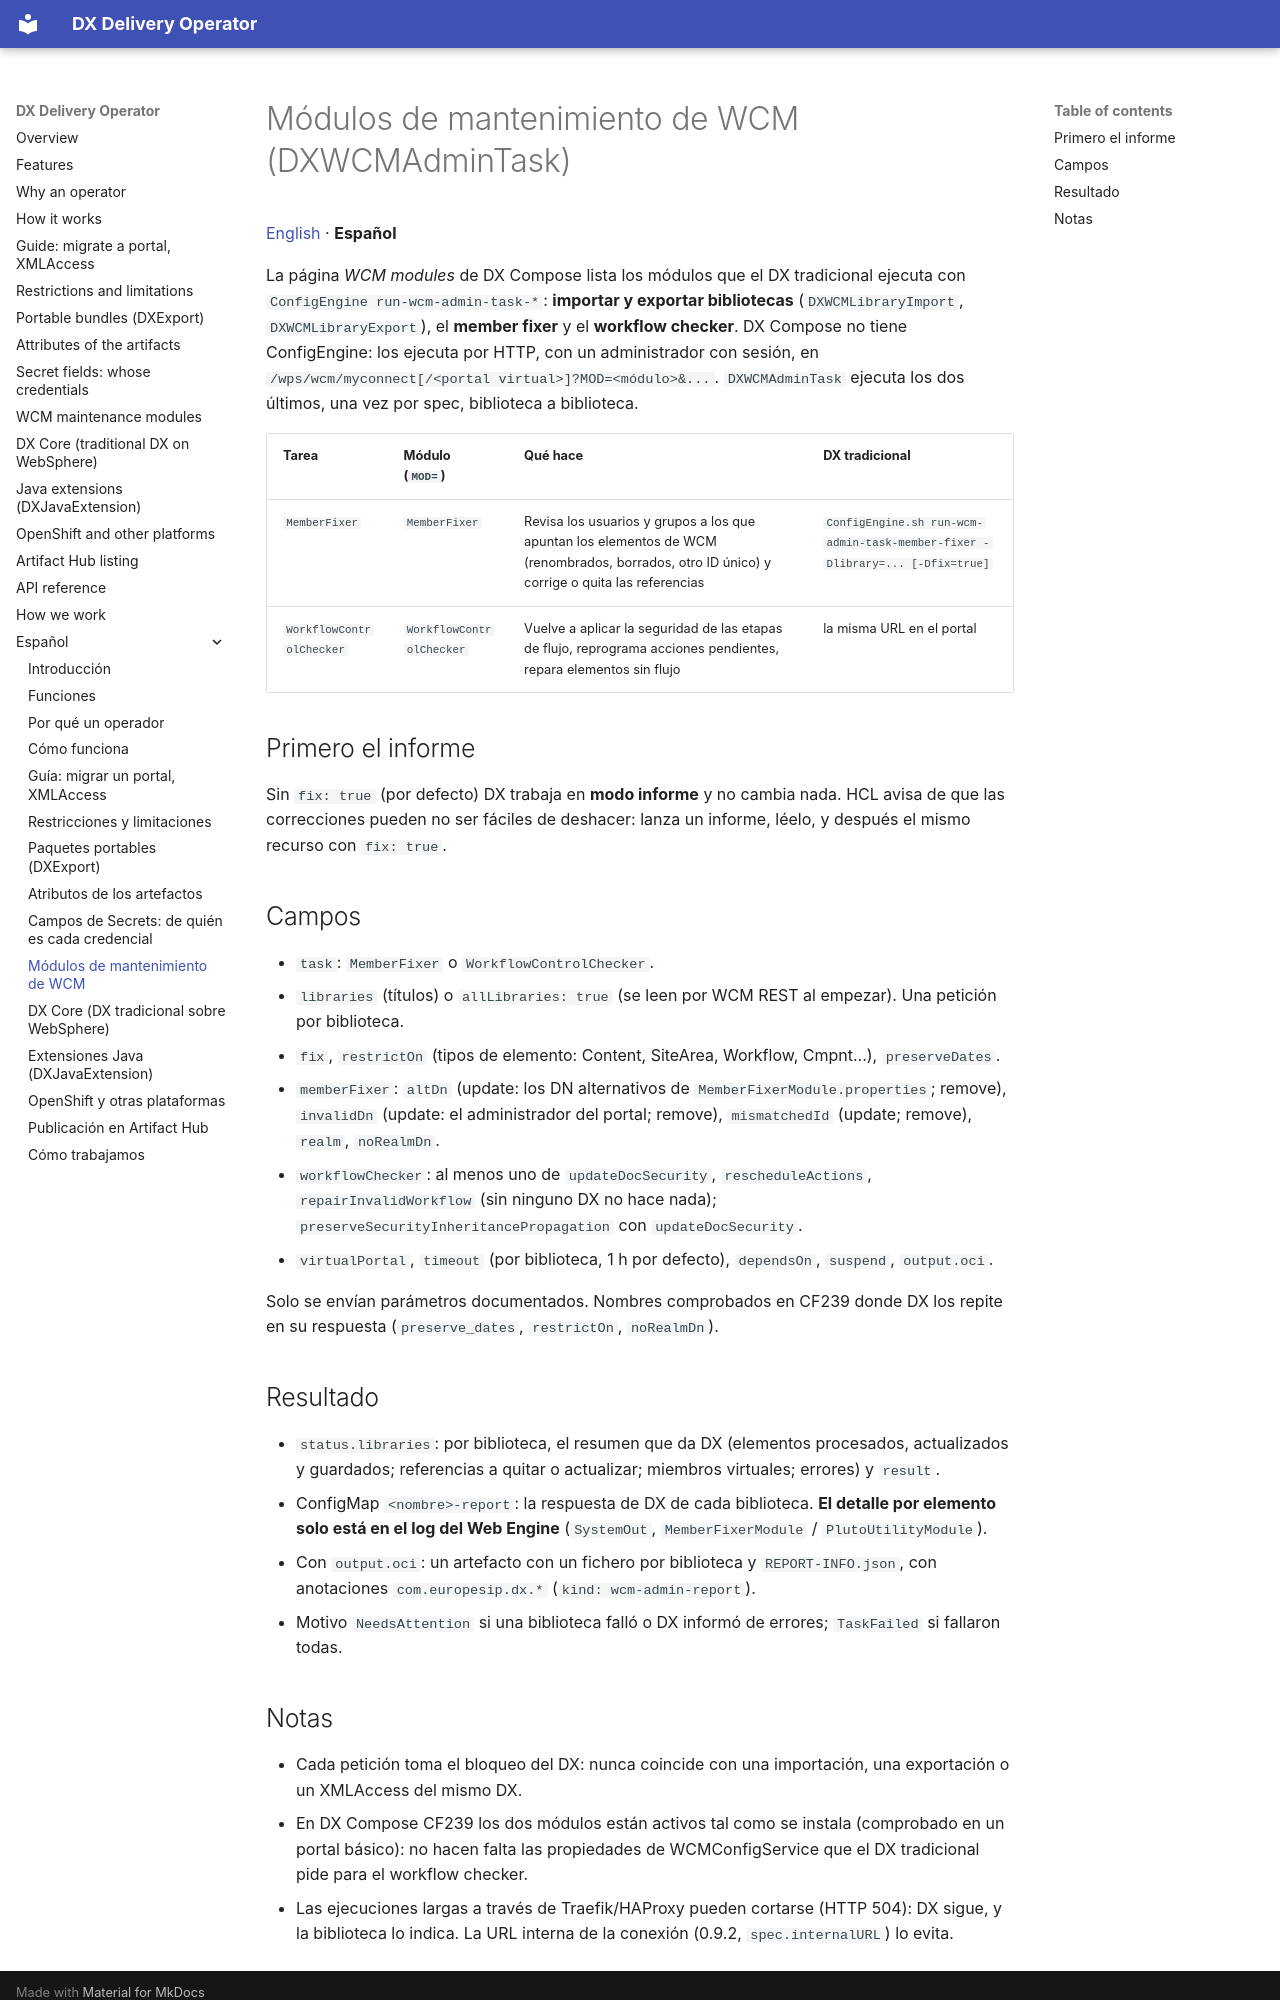

repository: europesip/dx-delivery-operator · page: wcm-admin-tasks.es/index.html · generator: mkdocs

# Módulos de mantenimiento de WCM (DXWCMAdminTask)

[English](wcm-admin-tasks.md) · **Español**

La página *WCM modules* de DX Compose lista los módulos que el DX tradicional ejecuta con
`ConfigEngine run-wcm-admin-task-*`: **importar y exportar bibliotecas** (`DXWCMLibraryImport`,
`DXWCMLibraryExport`), el **member fixer** y el **workflow checker**. DX Compose no tiene ConfigEngine: los ejecuta por
HTTP, con un administrador con sesión, en `/wps/wcm/myconnect[/<portal virtual>]?MOD=<módulo>&...`.
`DXWCMAdminTask` ejecuta los dos últimos, una vez por spec, biblioteca a biblioteca.

| Tarea | Módulo (`MOD=`) | Qué hace | DX tradicional |
|---|---|---|---|
| `MemberFixer` | `MemberFixer` | Revisa los usuarios y grupos a los que apuntan los elementos de WCM (renombrados, borrados, otro ID único) y corrige o quita las referencias | `ConfigEngine.sh run-wcm-admin-task-member-fixer -Dlibrary=... [-Dfix=true]` |
| `WorkflowControlChecker` | `WorkflowControlChecker` | Vuelve a aplicar la seguridad de las etapas de flujo, reprograma acciones pendientes, repara elementos sin flujo | la misma URL en el portal |

## Primero el informe

Sin `fix: true` (por defecto) DX trabaja en **modo informe** y no cambia nada. HCL avisa de que las correcciones pueden
no ser fáciles de deshacer: lanza un informe, léelo, y después el mismo recurso con `fix: true`.

## Campos

- `task`: `MemberFixer` o `WorkflowControlChecker`.
- `libraries` (títulos) o `allLibraries: true` (se leen por WCM REST al empezar). Una petición por biblioteca.
- `fix`, `restrictOn` (tipos de elemento: Content, SiteArea, Workflow, Cmpnt...), `preserveDates`.
- `memberFixer`: `altDn` (update: los DN alternativos de `MemberFixerModule.properties`; remove), `invalidDn`
  (update: el administrador del portal; remove), `mismatchedId` (update; remove), `realm`, `noRealmDn`.
- `workflowChecker`: al menos uno de `updateDocSecurity`, `rescheduleActions`, `repairInvalidWorkflow` (sin ninguno DX no
  hace nada); `preserveSecurityInheritancePropagation` con `updateDocSecurity`.
- `virtualPortal`, `timeout` (por biblioteca, 1 h por defecto), `dependsOn`, `suspend`, `output.oci`.

Solo se envían parámetros documentados. Nombres comprobados en CF239 donde DX los repite en su respuesta
(`preserve_dates`, `restrictOn`, `noRealmDn`).

## Resultado

- `status.libraries`: por biblioteca, el resumen que da DX (elementos procesados, actualizados y guardados; referencias
  a quitar o actualizar; miembros virtuales; errores) y `result`.
- ConfigMap `<nombre>-report`: la respuesta de DX de cada biblioteca. **El detalle por elemento solo está en el log del
  Web Engine** (`SystemOut`, `MemberFixerModule` / `PlutoUtilityModule`).
- Con `output.oci`: un artefacto con un fichero por biblioteca y `REPORT-INFO.json`, con anotaciones `com.europesip.dx.*`
  (`kind: wcm-admin-report`).
- Motivo `NeedsAttention` si una biblioteca falló o DX informó de errores; `TaskFailed` si fallaron todas.
